Run: headless pygame with SDL's dummy video driver; simulated clock (each Clock.tick advances the game by its frame time, no real sleeping); random seed 0; keys injected as events and as key.get_pressed() state; no mouse input.
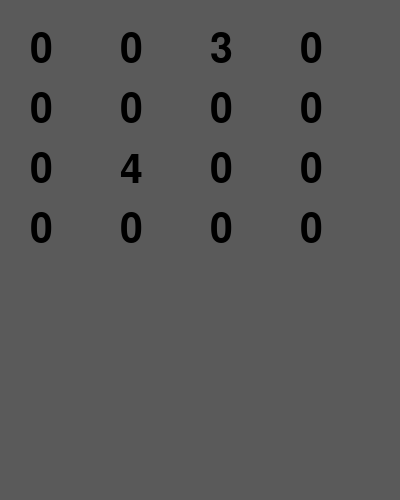
Frame 1 of 4 · flips 1–60 · no input
Frame 2 of 4 · flips 61–180 · tapped SPACE, RETURN · held RIGHT (→), D · screen unchanged from frame 1, image omitted
Frame 3 of 4 · flips 181–300 · held DOWN (↓), S · screen unchanged from frame 2, image omitted
Frame 4 of 4 · flips 301–420 · held LEFT (←), A, UP (↑), W · screen unchanged from frame 3, image omitted

The pygame program that drew these frames:

import pygame
import sys

arr1 = [
    [0, 0, 3, 0],
    [0, 0, 0, 0],
    [0, 4, 0, 0],
    [0, 0, 0, 0]
]

colors = {
    'background': (90, 90, 90),
    'empty_button': (130, 130, 120),
    'full_button': (0, 0, 0)
}

pygame.init()
screen = pygame.display.set_mode((400, 500))
screen.fill(colors['background'])

y = 30
vert = 0
for j in range(4):
    x = 30
    gor = 0
    for i in range(4):
        font = pygame.font.SysFont('couriernew', 60)
        text = font.render(str(arr1[vert][gor]), True, colors['full_button'])
        screen.blit(text, (x, y))
        x += 90
        gor += 1
    y += 60
    vert += 1


while True:
    for event in pygame.event.get():
        if event.type == pygame.QUIT:
            pygame.quit()
            sys.exit()
    pygame.display.flip()
